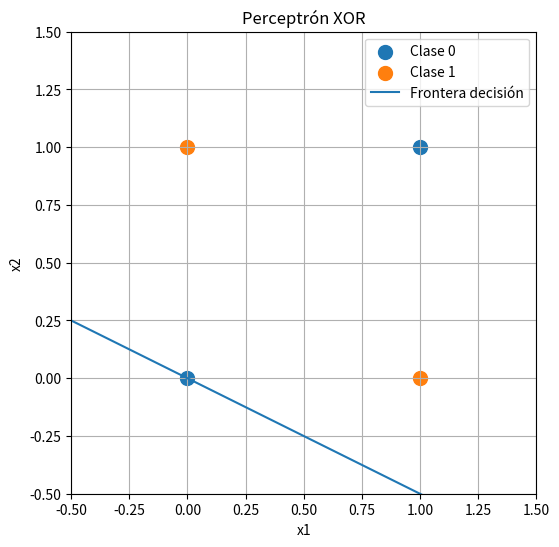
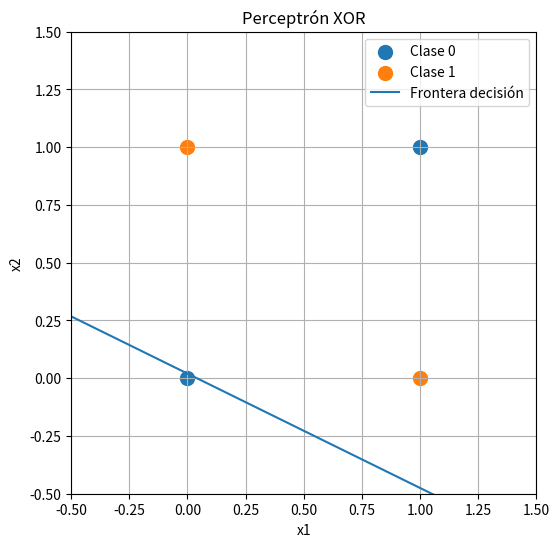
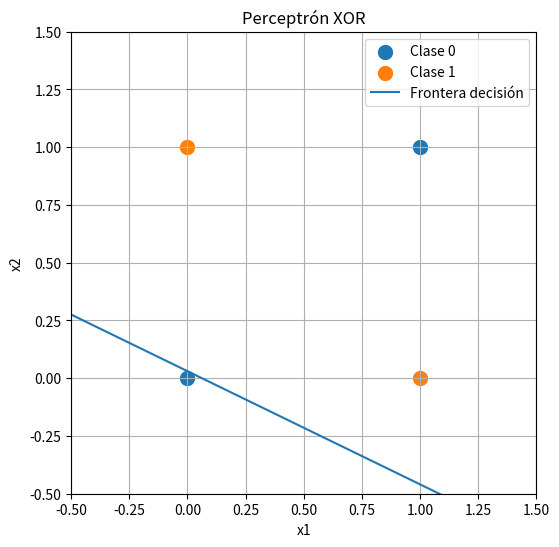
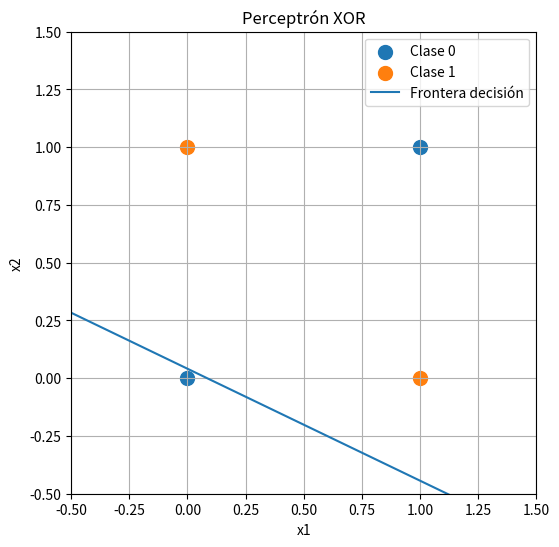
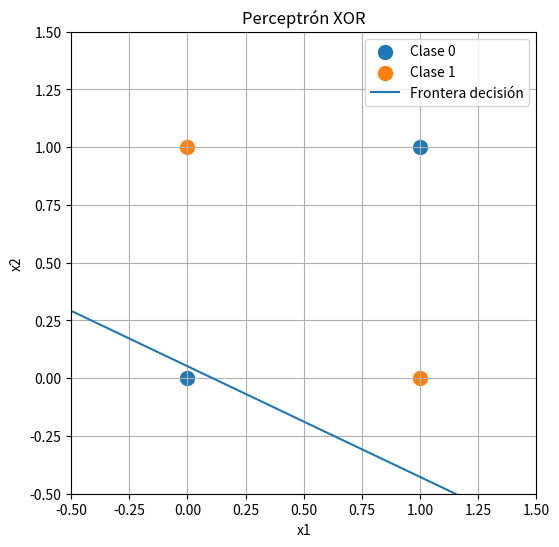
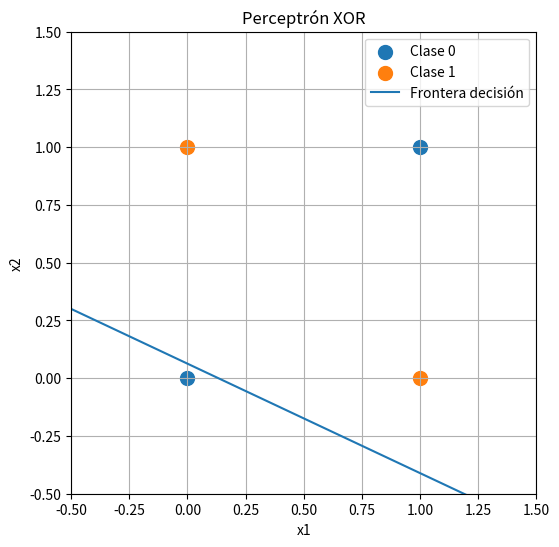
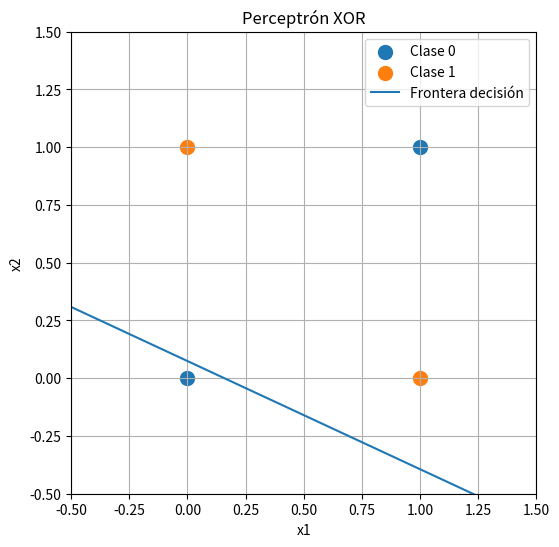
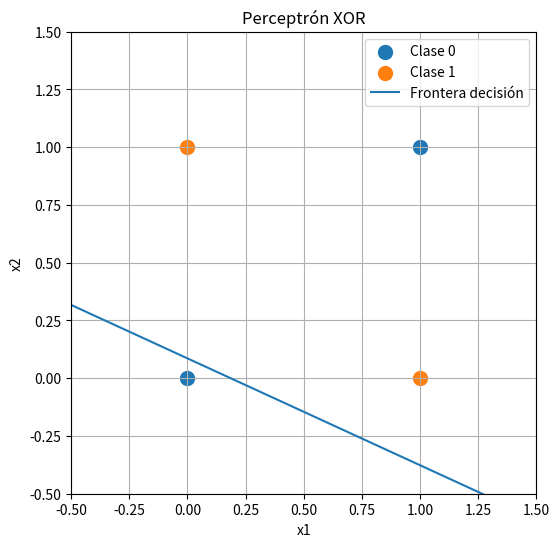
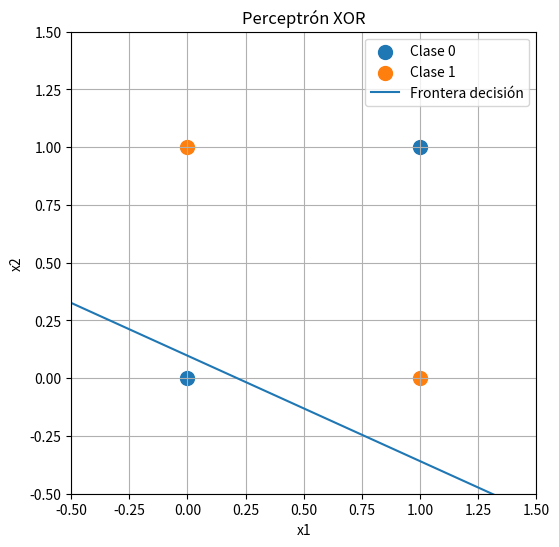
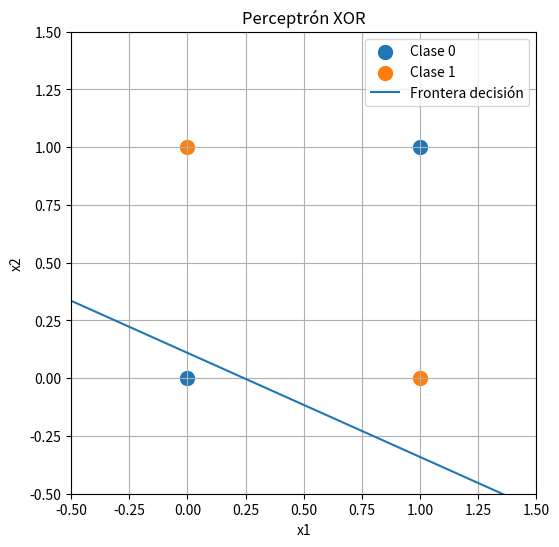
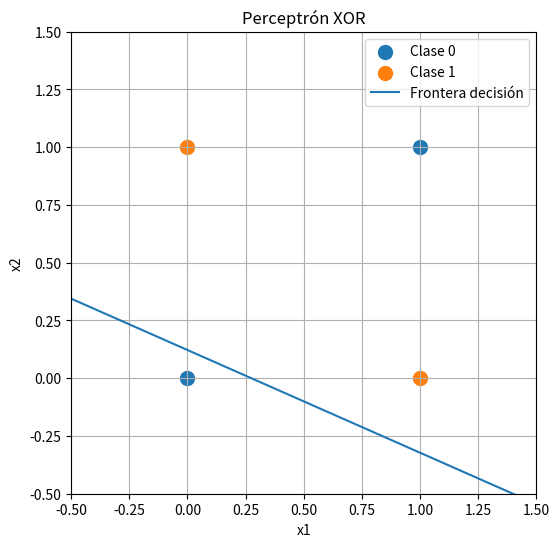
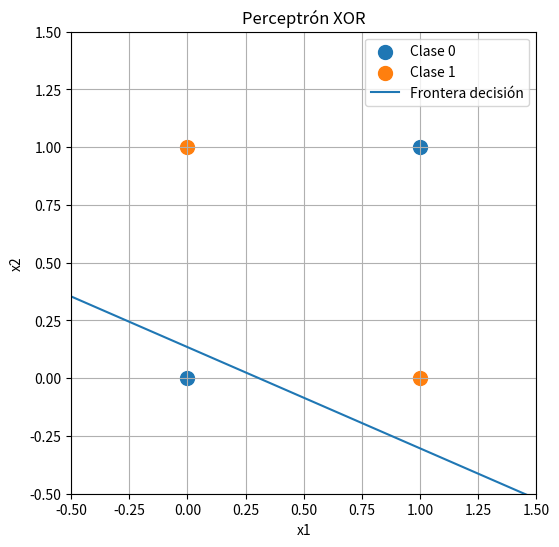
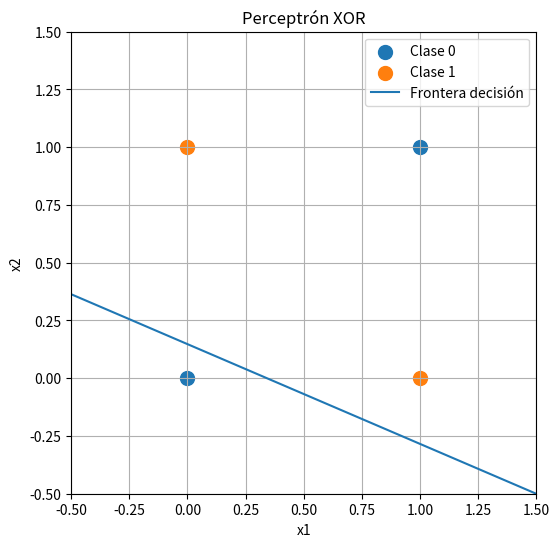
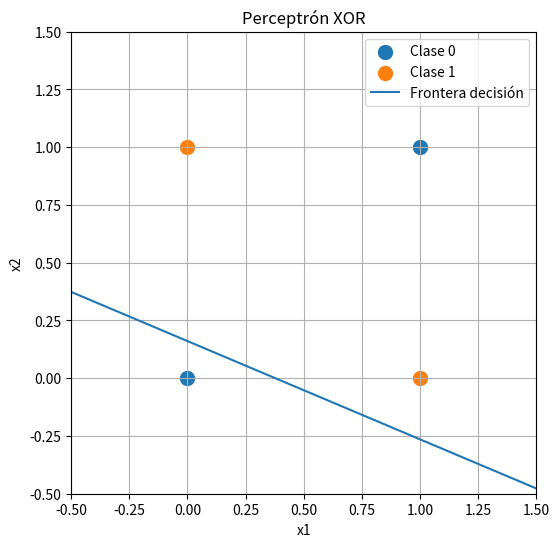
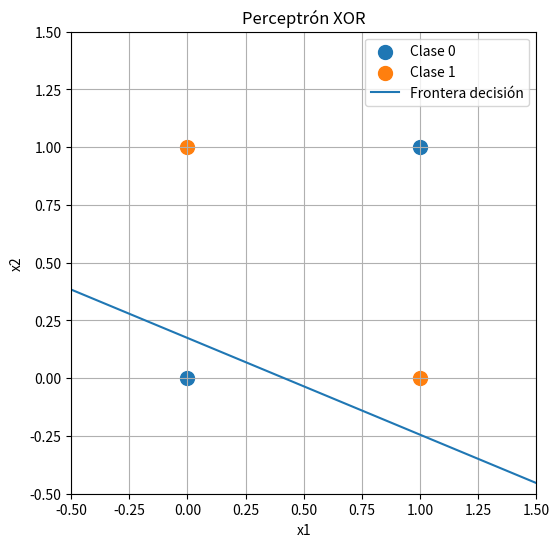
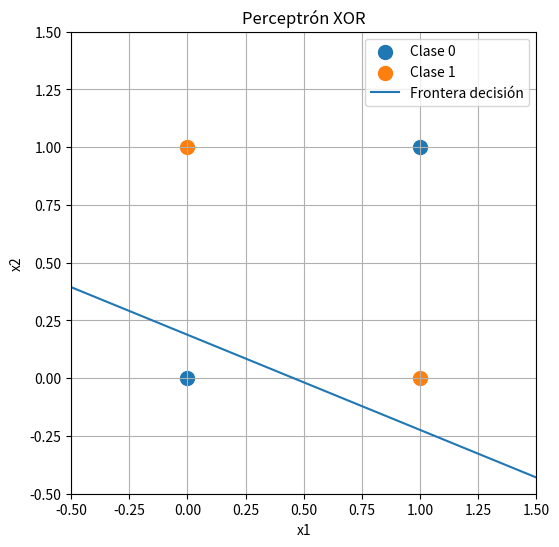

Recreate these plots in Python, in order.
import numpy as np
import matplotlib.pyplot as plt
import numpy as np


X = np.array([
    [0, 0],
    [0, 1],
    [1, 0],
    [1, 1]
])

# Salidas esperadas (predicciones)
y = np.array([0, 1, 1, 0])

# Parámetros iniciales
w = np.array([0.5, 1.0])   # pesos iniciales
b = 0.0                    # bias inicial
eta = 0.01                 # learning rate
epochs = 100                # iteraciones

# Funición de activación
def step_function(z):
    if z >= 0:
        return 1
    return 0

# Entrenamiento
for epoch in range(epochs):
    print(f"\n===== Iteración {epoch+1} =====")
    total_error = 0

    # Gráfica

    # Separar puntos por clase
    class0 = X[y == 0]
    class1 = X[y == 1]

    plt.figure(figsize=(6,6))

    # Clase 0
    plt.scatter(
        class0[:,0],
        class0[:,1],
        label="Clase 0",
        s=100
    )

    # Clase 1
    plt.scatter(
        class1[:,0],
        class1[:,1],
        label="Clase 1",
        s=100
    )

    # Frontera de decisión

    x_values = np.linspace(-0.5, 1.5, 100)

    # w1*x1 + w2*x2 + b = 0
    # despejamos x2

    if w[1] != 0:
        y_values = -(w[0] * x_values + b) / w[1]

        plt.plot(
            x_values,
            y_values,
            label="Frontera decisión"
        )

    # Configuración
    plt.xlim(-0.5, 1.5)
    plt.ylim(-0.5, 1.5)

    plt.xlabel("x1")
    plt.ylabel("x2")

    plt.title("Perceptrón XOR")

    plt.grid(True)
    plt.legend()

    plt.show()

    for i in range(len(X)):

        x_i = X[i]

        # Forward
        z = np.dot(w, x_i) + b
        y_pred = step_function(z)

        # Error
        error = y[i] - y_pred

        total_error += abs(error)

        # Backward
        w = w + eta * error * x_i
        b = b + eta * error

        print(f"\nEntrada: {x_i}")
        print(f"Salida esperada: {y[i]}")
        print(f"Predicción: {y_pred}")
        print(f"Error: {error}")

        print(f"Pesos nuevos: {w}")
        print(f"Bias nuevo: {b}")

    # Si no hay error termina
    if total_error == 0:
        print("\nEntrenamiento completado.")
        break

# Resultados finales
print("\n===== RESULTADOS FINALES =====")
print("Pesos:", w)
print("Bias:", b)

""" El perceptrón no aprende con la compuerta XOR. """
